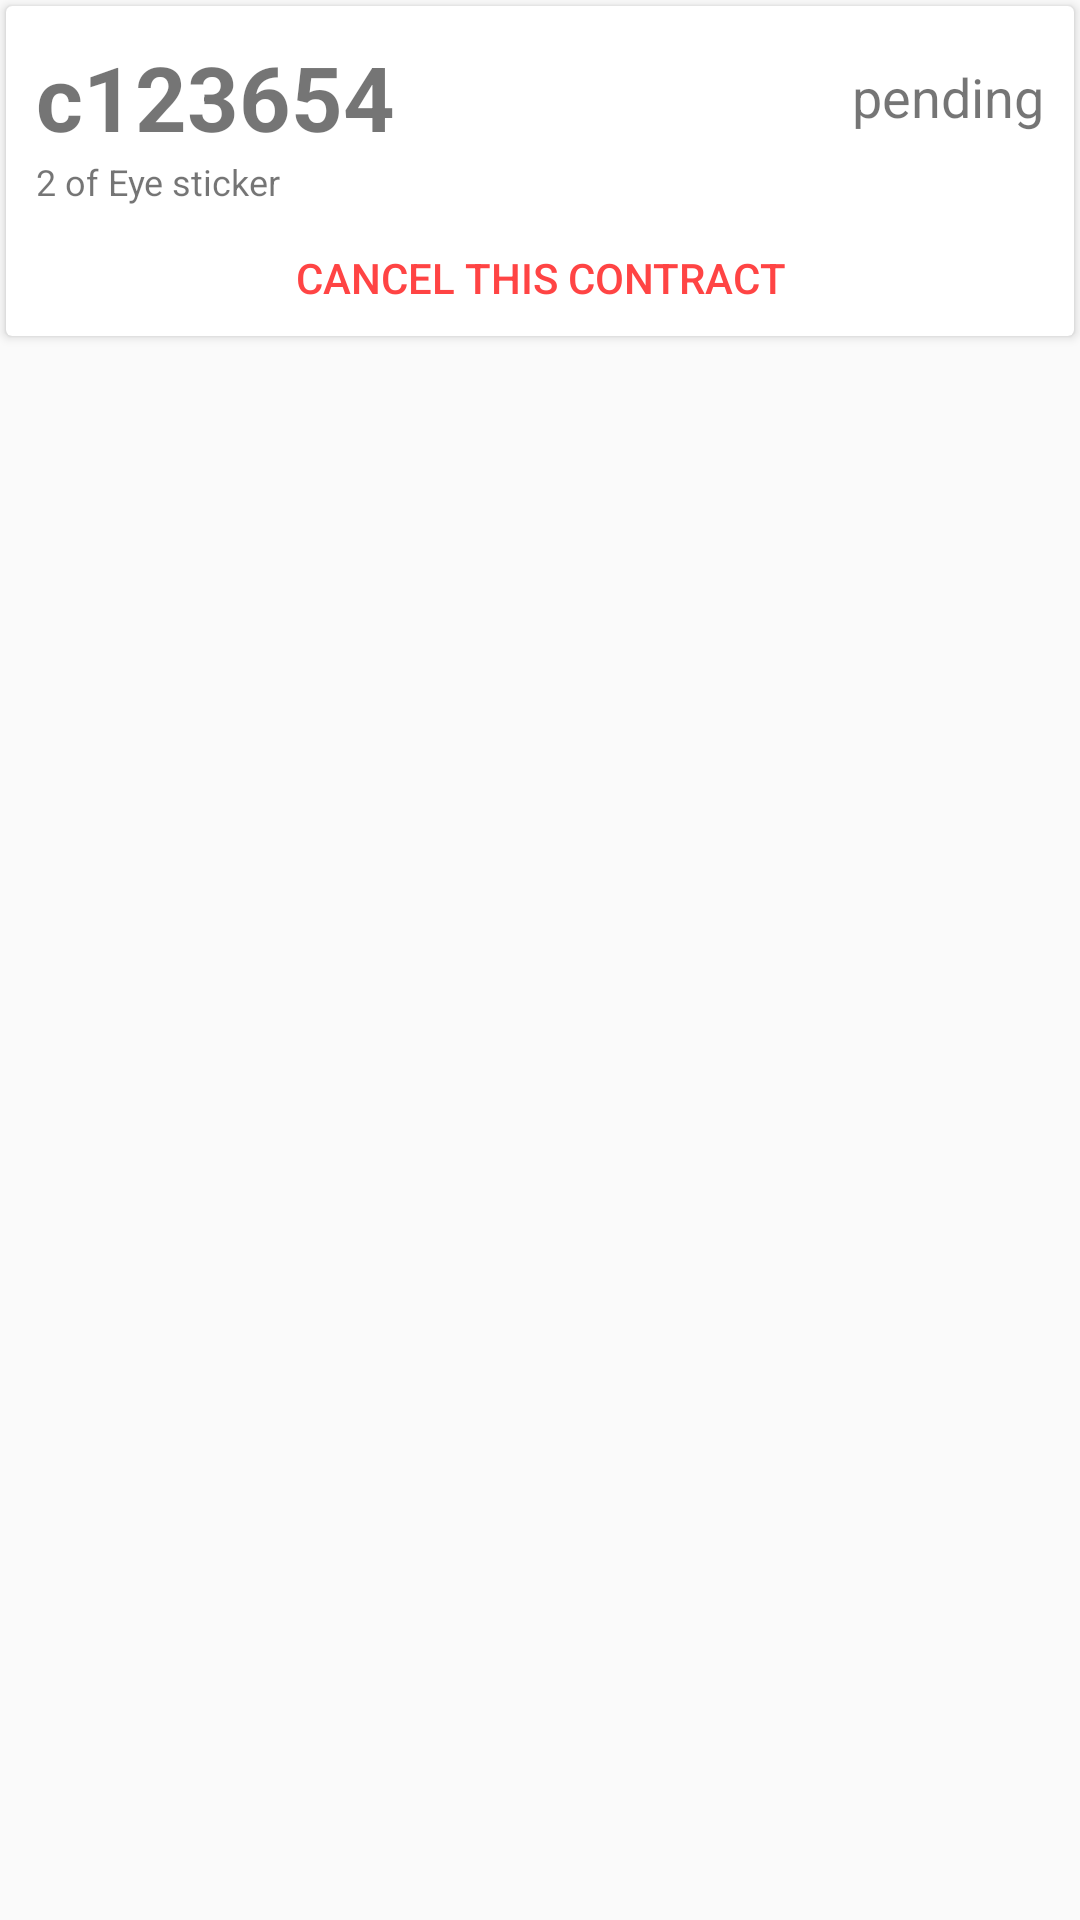

Here is an Android app screen rendered from its layout file. Give the layout XML and the strings, colors and styles it references.
<!-- AndroidManifest.xml: application theme AppTheme -->
<!-- res/layout/contract_item.xml -->
<?xml version="1.0" encoding="utf-8"?>
<RelativeLayout xmlns:android="http://schemas.android.com/apk/res/android"
    xmlns:app="http://schemas.android.com/apk/res-auto"
    android:layout_width="match_parent"
    android:layout_height="wrap_content"
    android:padding="0dp">

    <android.support.v7.widget.CardView
        android:id="@+id/contractCard"
        android:layout_margin="2dp"
        android:layout_width="match_parent"
        android:layout_height="wrap_content" >

        <LinearLayout
            android:layout_width="match_parent"
            android:layout_height="match_parent"
            android:animateLayoutChanges="true"
            android:padding="10dp"
            android:background="?android:attr/selectableItemBackground"
            android:clipToPadding="false"
            android:orientation="vertical">

            <LinearLayout
                android:layout_width="match_parent"
                android:layout_height="match_parent"
                android:layout_gravity="center"
                android:orientation="horizontal">

                <TextView
                    android:id="@+id/contractIdFromList"
                    android:layout_width="fill_parent"
                    android:layout_height="wrap_content"
                    android:layout_weight="1"
                    android:text="c123654"
                    android:textSize="30sp"
                    android:textStyle="bold"
                    app:fontFamily="sans-serif" />

                <TextView
                    android:id="@+id/contractStateFromList"
                    android:layout_width="fill_parent"
                    android:layout_height="wrap_content"
                    android:layout_gravity="center"
                    android:layout_weight="1"
                    android:gravity="right"
                    android:text="pending"
                    android:textAlignment="gravity"
                    android:textSize="18sp" />
            </LinearLayout>

            <TextView
                android:id="@+id/contractDetails"
                android:layout_width="match_parent"
                android:layout_height="wrap_content"
                android:text="2 of Eye sticker"
                android:textSize="12sp" />

            <Button
                android:id="@+id/cancelContractButton"
                style="@style/Widget.AppCompat.Button.Borderless"
                android:layout_width="match_parent"
                android:layout_height="wrap_content"
                android:layout_marginBottom="-15dp"
                android:layout_marginLeft="-15dp"
                android:layout_marginRight="-15dp"
                android:text="Cancel this contract"
                android:textColor="@android:color/holo_red_light" />

        </LinearLayout>
    </android.support.v7.widget.CardView>
</RelativeLayout>
<!-- resources referenced by this layout -->
<resources>
  <style name="AppTheme" parent="Theme.AppCompat.Light.DarkActionBar">
          
          
          
          <item name="colorPrimary">#28aac2</item>
          <item name="colorPrimaryDark">#28aac2</item>
          <item name="colorAccent">@color/colorAccent</item>
          <item name="windowActionBar">false</item>
          <item name="windowNoTitle">true</item>
      </style>
  <!-- not gathered from this repository: default colours our renderer supplied (Android Studio template values) -->
  <color name="colorAccent">#FF03DAC5</color>
</resources>
